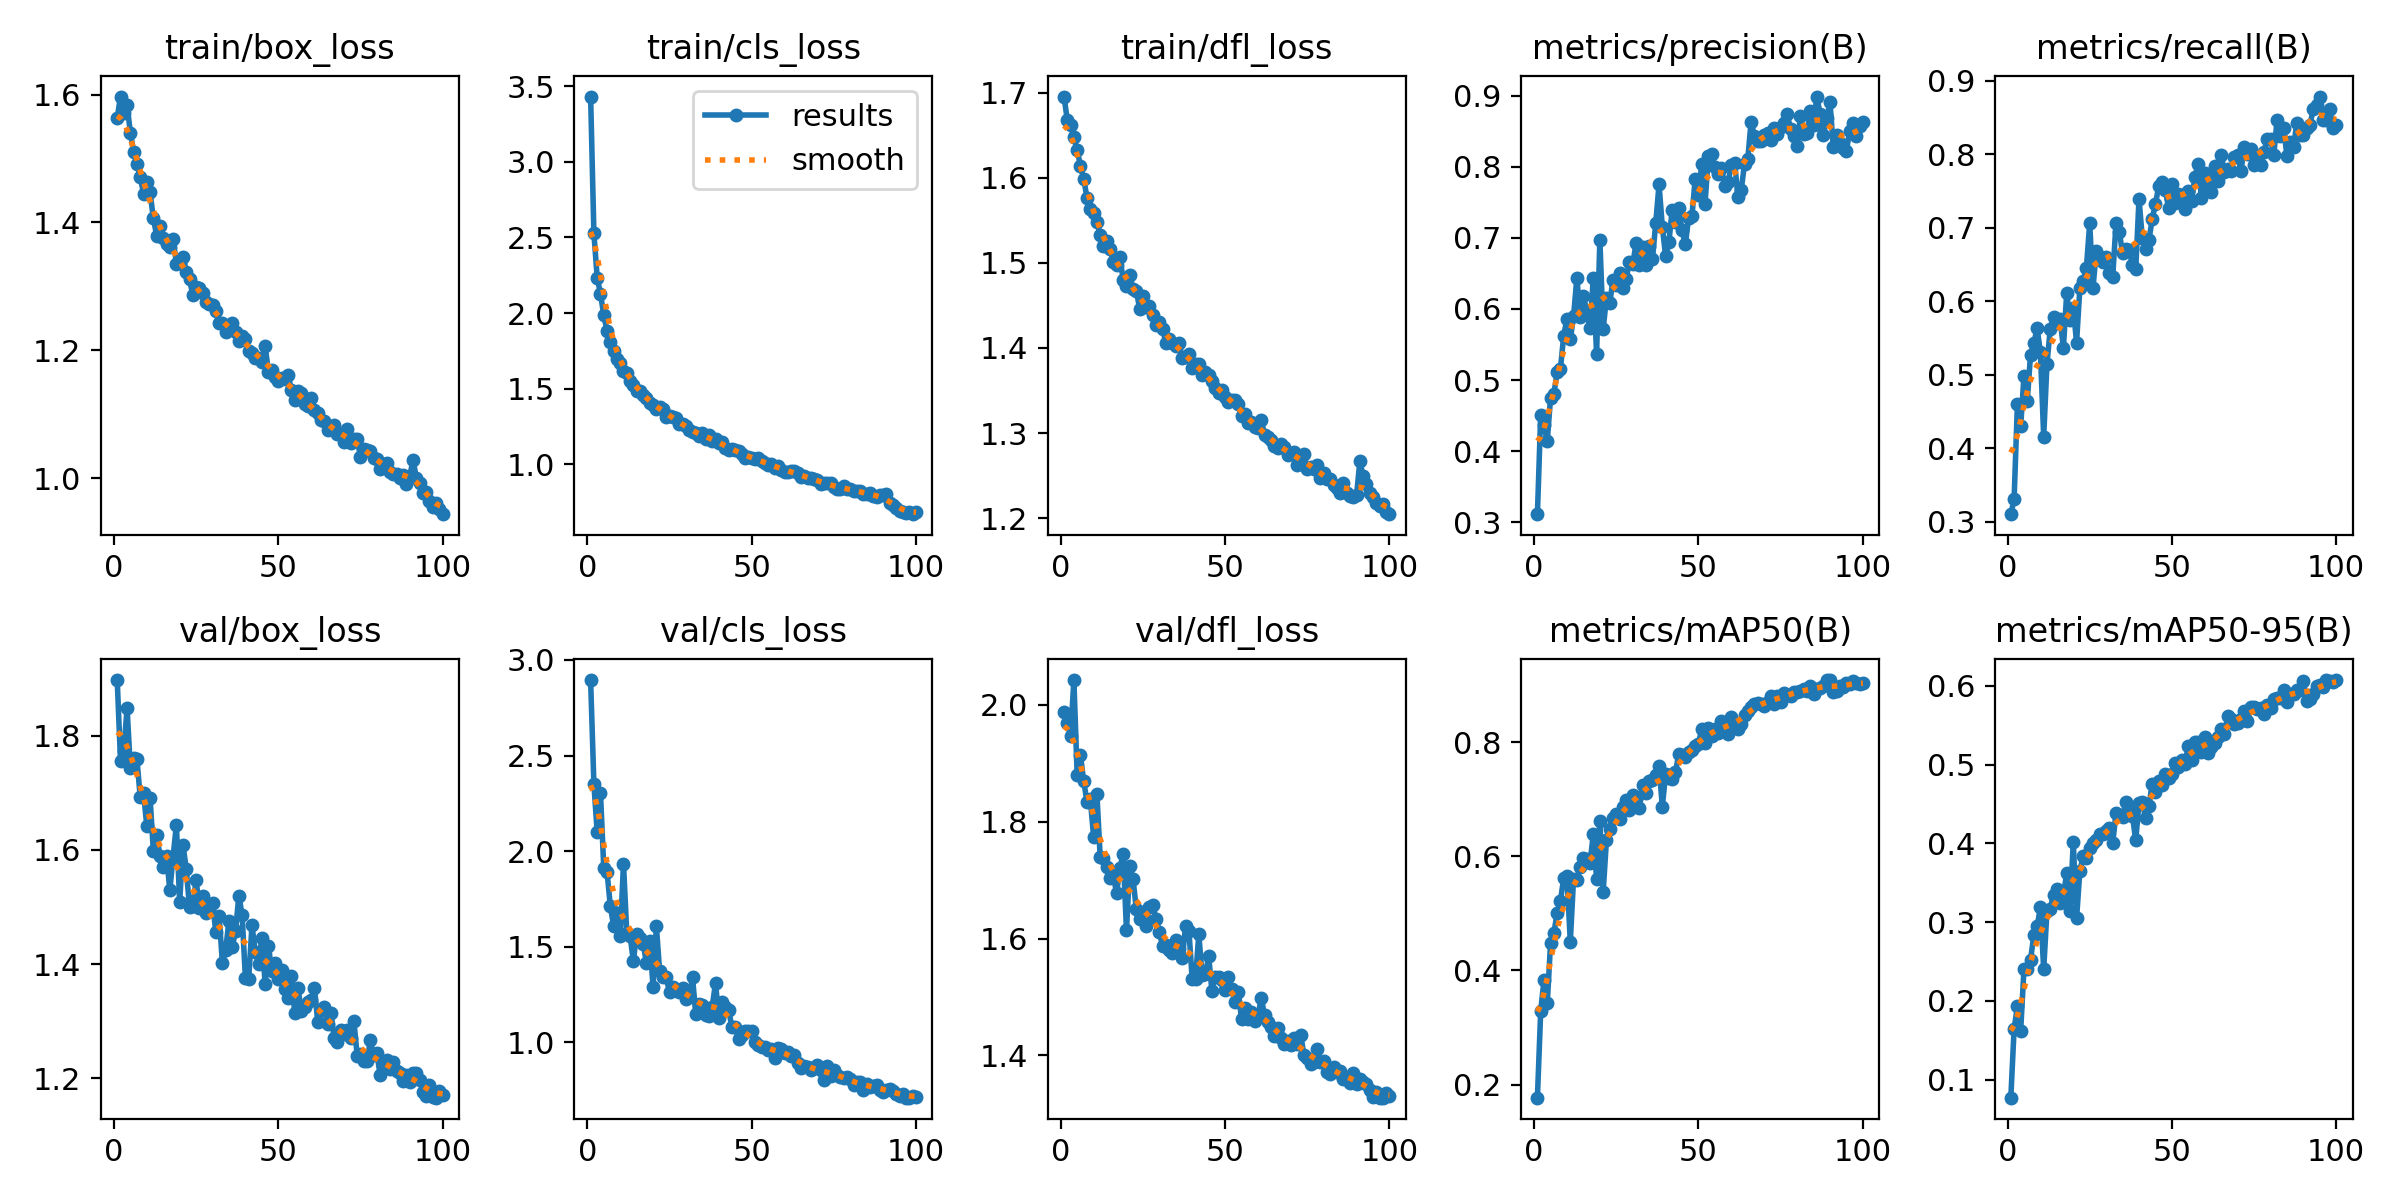

The file beside this chart, header and first rows:
epoch, time, train/box_loss, train/cls_loss, train/dfl_loss, metrics/precision(B), metrics/recall(B), metrics/mAP50(B), metrics/mAP50-95(B), val/box_loss, val/cls_loss, val/dfl_loss, lr/pg0, lr/pg1, lr/pg2
1, 32.29, 1.564, 3.432, 1.696, 0.3114, 0.3105, 0.177, 0.07699, 1.897, 2.895, 1.989, 0.000301, 0.000301, 0.000301
2, 60.07, 1.597, 2.526, 1.668, 0.4511, 0.3305, 0.3288, 0.164, 1.757, 2.35, 1.97, 0.000598, 0.000598, 0.000598
3, 87.7, 1.571, 2.234, 1.662, 0.4361, 0.4599, 0.3829, 0.193, 1.773, 2.098, 1.946, 0.0008891, 0.0008891, 0.0008891
4, 115.4, 1.584, 2.127, 1.647, 0.4144, 0.4301, 0.3427, 0.162, 1.849, 2.305, 2.043, 0.000882, 0.000882, 0.000882
5, 143.3, 1.541, 1.985, 1.632, 0.4753, 0.4985, 0.448, 0.2403, 1.743, 1.912, 1.88, 0.000873, 0.000873, 0.000873
6, 171, 1.51, 1.882, 1.614, 0.48, 0.4643, 0.4656, 0.2409, 1.76, 1.891, 1.914, 0.000864, 0.000864, 0.000864
7, 198.8, 1.492, 1.808, 1.599, 0.5113, 0.5276, 0.5003, 0.2519, 1.759, 1.711, 1.869, 0.000855, 0.000855, 0.000855
8, 226.3, 1.472, 1.752, 1.576, 0.5157, 0.5431, 0.5217, 0.2835, 1.692, 1.609, 1.834, 0.000846, 0.000846, 0.000846
9, 254, 1.445, 1.693, 1.563, 0.5625, 0.5635, 0.5618, 0.2945, 1.7, 1.676, 1.838, 0.000837, 0.000837, 0.000837
10, 281.7, 1.463, 1.672, 1.559, 0.5863, 0.5306, 0.5659, 0.3185, 1.642, 1.558, 1.775, 0.000828, 0.000828, 0.000828
11, 309.4, 1.447, 1.616, 1.549, 0.5572, 0.4159, 0.4501, 0.2401, 1.691, 1.935, 1.848, 0.000819, 0.000819, 0.000819
12, 337.1, 1.406, 1.605, 1.533, 0.5896, 0.515, 0.5609, 0.3141, 1.598, 1.572, 1.74, 0.00081, 0.00081, 0.00081
13, 364.9, 1.379, 1.548, 1.52, 0.644, 0.5626, 0.5583, 0.3171, 1.626, 1.557, 1.738, 0.000801, 0.000801, 0.000801
14, 392.7, 1.394, 1.523, 1.526, 0.5892, 0.5795, 0.5814, 0.335, 1.59, 1.424, 1.722, 0.000792, 0.000792, 0.000792
15, 420.3, 1.375, 1.482, 1.516, 0.6185, 0.5703, 0.5975, 0.3423, 1.571, 1.568, 1.704, 0.000783, 0.000783, 0.000783
16, 447.9, 1.366, 1.487, 1.5, 0.5957, 0.5756, 0.5944, 0.3245, 1.59, 1.544, 1.707, 0.000774, 0.000774, 0.000774
17, 475.7, 1.362, 1.46, 1.498, 0.5728, 0.5369, 0.5882, 0.3343, 1.529, 1.513, 1.678, 0.000765, 0.000765, 0.000765
18, 503.5, 1.374, 1.44, 1.507, 0.643, 0.6111, 0.6384, 0.3617, 1.588, 1.413, 1.721, 0.000756, 0.000756, 0.000756
19, 531.3, 1.335, 1.402, 1.48, 0.5364, 0.5748, 0.5609, 0.314, 1.644, 1.529, 1.745, 0.000747, 0.000747, 0.000747
20, 559, 1.336, 1.39, 1.473, 0.6975, 0.5915, 0.6621, 0.4017, 1.508, 1.289, 1.614, 0.000738, 0.000738, 0.000738
21, 586.6, 1.347, 1.368, 1.486, 0.5718, 0.5441, 0.537, 0.3047, 1.609, 1.606, 1.725, 0.000729, 0.000729, 0.000729
22, 614.3, 1.322, 1.377, 1.469, 0.6153, 0.6176, 0.6285, 0.3643, 1.566, 1.371, 1.702, 0.00072, 0.00072, 0.00072
23, 641.8, 1.311, 1.365, 1.468, 0.6085, 0.6273, 0.6484, 0.3839, 1.5, 1.339, 1.65, 0.000711, 0.000711, 0.000711
24, 669.5, 1.286, 1.31, 1.446, 0.6408, 0.6461, 0.6663, 0.3816, 1.502, 1.339, 1.634, 0.000702, 0.000702, 0.000702
25, 697.1, 1.299, 1.32, 1.461, 0.6335, 0.7065, 0.6745, 0.3935, 1.547, 1.262, 1.645, 0.000693, 0.000693, 0.000693
26, 724.6, 1.298, 1.315, 1.449, 0.6512, 0.6183, 0.6654, 0.4003, 1.498, 1.286, 1.622, 0.000684, 0.000684, 0.000684
27, 752.2, 1.289, 1.306, 1.45, 0.6292, 0.6683, 0.6868, 0.4036, 1.52, 1.278, 1.653, 0.000675, 0.000675, 0.000675
28, 779.9, 1.275, 1.269, 1.438, 0.6427, 0.6607, 0.6978, 0.4112, 1.489, 1.263, 1.658, 0.000666, 0.000666, 0.000666
29, 807.5, 1.273, 1.266, 1.427, 0.6656, 0.6542, 0.6806, 0.4116, 1.494, 1.284, 1.634, 0.000657, 0.000657, 0.000657
30, 835.1, 1.27, 1.256, 1.431, 0.6629, 0.6599, 0.7079, 0.415, 1.508, 1.224, 1.61, 0.000648, 0.000648, 0.000648
31, 862.7, 1.262, 1.224, 1.422, 0.6921, 0.6388, 0.7002, 0.4197, 1.456, 1.238, 1.587, 0.000639, 0.000639, 0.000639
32, 890.3, 1.242, 1.213, 1.406, 0.6614, 0.6334, 0.6851, 0.4003, 1.484, 1.338, 1.59, 0.00063, 0.00063, 0.00063
33, 917.7, 1.243, 1.207, 1.41, 0.6876, 0.7063, 0.7244, 0.4383, 1.402, 1.145, 1.58, 0.000621, 0.000621, 0.000621
34, 945.4, 1.228, 1.186, 1.406, 0.6613, 0.6948, 0.7102, 0.4354, 1.425, 1.199, 1.575, 0.000612, 0.000612, 0.000612
35, 973.1, 1.236, 1.205, 1.403, 0.689, 0.6653, 0.7326, 0.4336, 1.476, 1.195, 1.598, 0.000603, 0.000603, 0.000603
36, 1001, 1.243, 1.164, 1.406, 0.6701, 0.6712, 0.734, 0.4523, 1.43, 1.14, 1.581, 0.000594, 0.000594, 0.000594
37, 1028, 1.229, 1.195, 1.388, 0.721, 0.6704, 0.7422, 0.4419, 1.457, 1.136, 1.567, 0.000585, 0.000585, 0.000585
38, 1056, 1.214, 1.154, 1.389, 0.7751, 0.649, 0.7581, 0.4351, 1.52, 1.186, 1.622, 0.000576, 0.000576, 0.000576
39, 1084, 1.223, 1.167, 1.393, 0.7157, 0.6438, 0.6868, 0.4036, 1.486, 1.31, 1.613, 0.000567, 0.000567, 0.000567
40, 1111, 1.218, 1.142, 1.377, 0.6743, 0.7394, 0.7444, 0.4515, 1.375, 1.124, 1.53, 0.000558, 0.000558, 0.000558
41, 1139, 1.199, 1.147, 1.381, 0.6937, 0.6864, 0.7364, 0.4519, 1.374, 1.209, 1.53, 0.000549, 0.000549, 0.000549
42, 1167, 1.196, 1.11, 1.381, 0.7395, 0.6712, 0.7348, 0.4323, 1.468, 1.186, 1.607, 0.00054, 0.00054, 0.00054
43, 1194, 1.188, 1.096, 1.369, 0.7219, 0.6829, 0.7471, 0.447, 1.421, 1.168, 1.538, 0.000531, 0.000531, 0.000531
44, 1222, 1.188, 1.103, 1.372, 0.7419, 0.7117, 0.7792, 0.475, 1.4, 1.078, 1.539, 0.000522, 0.000522, 0.000522
45, 1249, 1.182, 1.092, 1.368, 0.7104, 0.7328, 0.7772, 0.4646, 1.446, 1.079, 1.57, 0.000513, 0.000513, 0.000513
46, 1277, 1.207, 1.09, 1.362, 0.6908, 0.7568, 0.7732, 0.4792, 1.366, 1.016, 1.51, 0.000504, 0.000504, 0.000504
47, 1305, 1.167, 1.069, 1.353, 0.7284, 0.7621, 0.7824, 0.4746, 1.433, 1.036, 1.535, 0.000495, 0.000495, 0.000495
48, 1333, 1.169, 1.044, 1.348, 0.7302, 0.7516, 0.7865, 0.4885, 1.388, 1.061, 1.533, 0.000486, 0.000486, 0.000486
49, 1360, 1.158, 1.048, 1.351, 0.7829, 0.7267, 0.794, 0.4829, 1.402, 1.059, 1.529, 0.000477, 0.000477, 0.000477
50, 1388, 1.152, 1.043, 1.343, 0.7599, 0.7596, 0.7966, 0.4876, 1.374, 1.058, 1.512, 0.000468, 0.000468, 0.000468
51, 1416, 1.157, 1.033, 1.336, 0.8042, 0.7343, 0.8237, 0.5017, 1.389, 1.001, 1.534, 0.000459, 0.000459, 0.000459
52, 1443, 1.155, 1.041, 1.339, 0.7481, 0.7465, 0.7982, 0.4969, 1.356, 0.9853, 1.513, 0.00045, 0.00045, 0.00045
53, 1471, 1.161, 1.02, 1.339, 0.8153, 0.7448, 0.8245, 0.5055, 1.341, 0.9722, 1.491, 0.000441, 0.000441, 0.000441
54, 1499, 1.137, 1.01, 1.334, 0.8182, 0.7253, 0.81, 0.5011, 1.379, 0.9729, 1.509, 0.000432, 0.000432, 0.000432
55, 1526, 1.122, 0.9973, 1.32, 0.7992, 0.7504, 0.8236, 0.5242, 1.314, 0.958, 1.463, 0.000423, 0.000423, 0.000423
56, 1554, 1.136, 1.001, 1.322, 0.7901, 0.7365, 0.8152, 0.5061, 1.358, 0.9645, 1.481, 0.000414, 0.000414, 0.000414
57, 1582, 1.133, 0.9781, 1.312, 0.7977, 0.7694, 0.8365, 0.5285, 1.318, 0.917, 1.462, 0.0004051, 0.0004051, 0.0004051
58, 1609, 1.115, 0.9894, 1.313, 0.7723, 0.7873, 0.8298, 0.5292, 1.326, 0.9692, 1.474, 0.0003961, 0.0003961, 0.0003961
59, 1637, 1.112, 0.9633, 1.307, 0.7785, 0.7405, 0.8138, 0.5157, 1.333, 0.9667, 1.459, 0.0003871, 0.0003871, 0.0003871
60, 1665, 1.125, 0.9508, 1.305, 0.8023, 0.7748, 0.8438, 0.5355, 1.337, 0.9447, 1.467, 0.0003781, 0.0003781, 0.0003781
... 40 more rows
